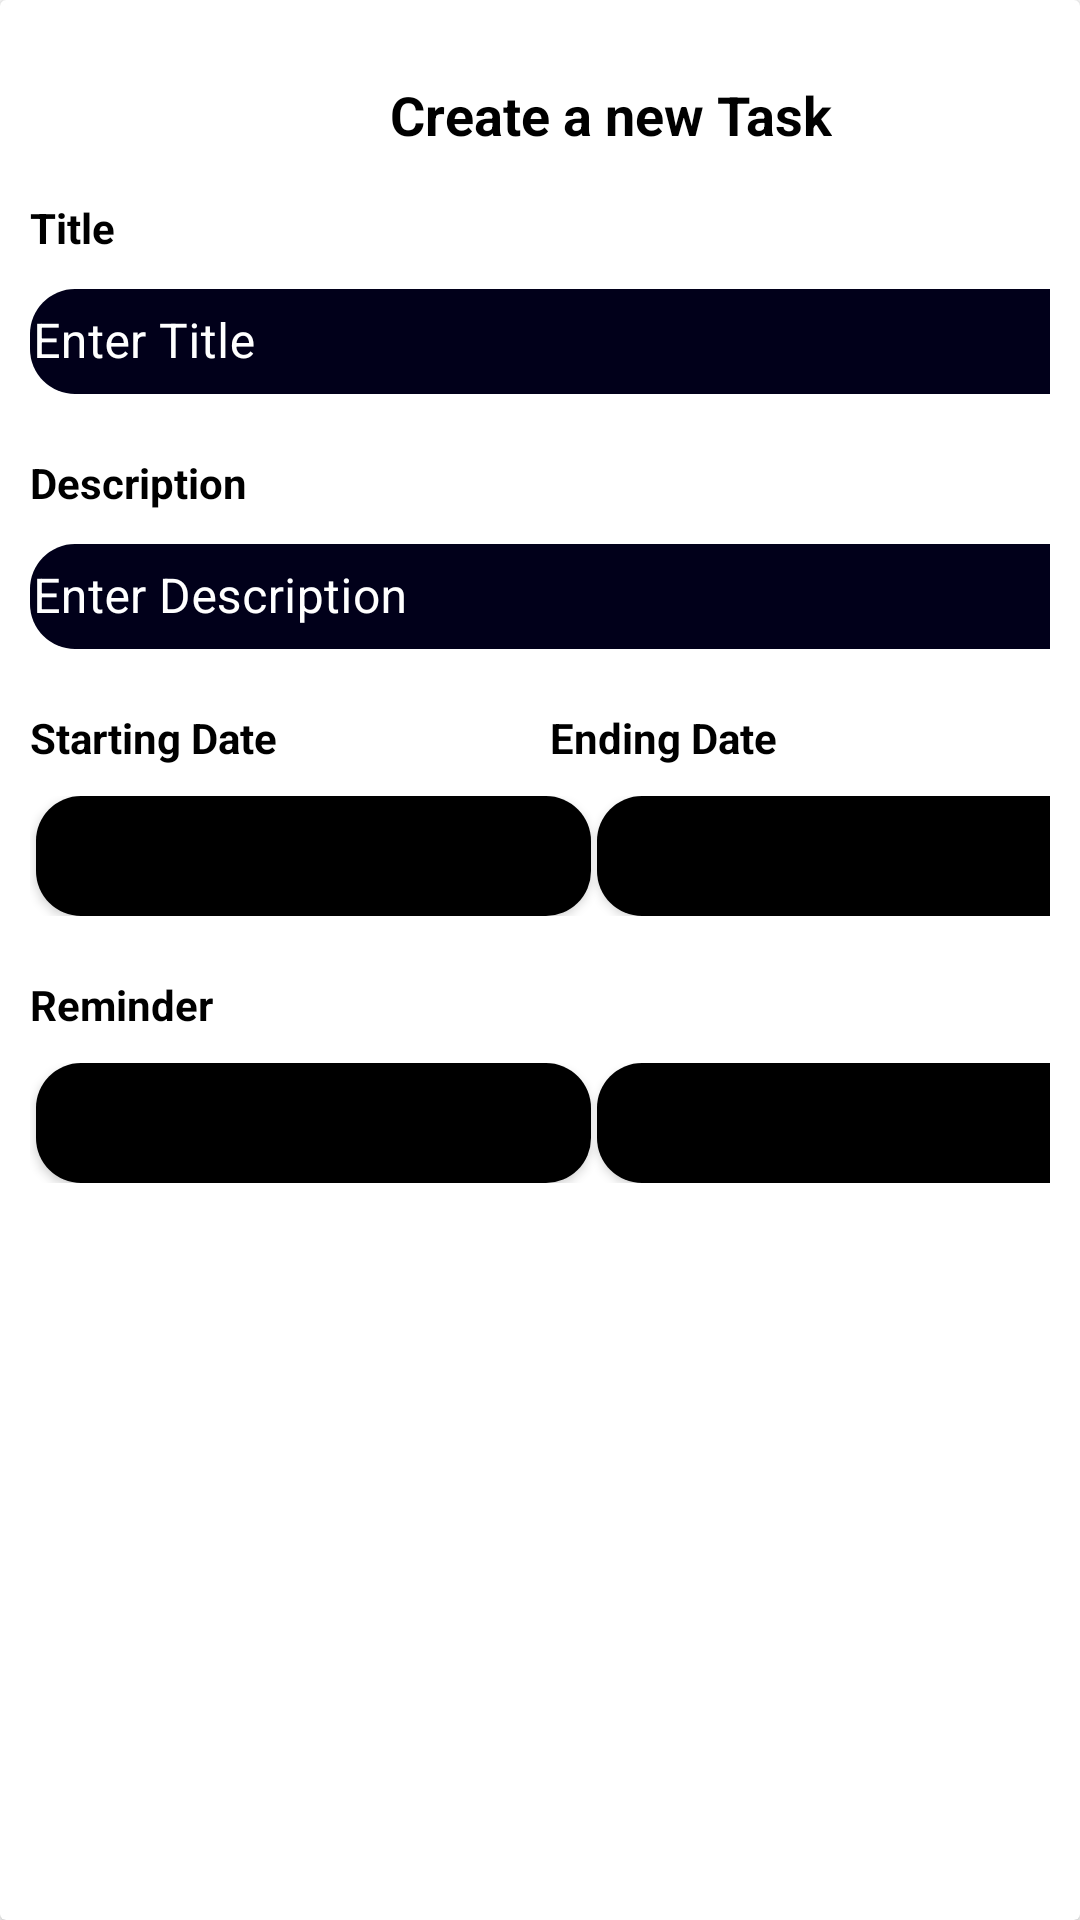

Write the Android layout XML for this screen, with the resource values it uses.
<!-- AndroidManifest.xml: application theme Theme.TODO_LIST_Project -->
<!-- res/layout/add_task.xml -->
<?xml version="1.0" encoding="utf-8"?>
<androidx.cardview.widget.CardView xmlns:android="http://schemas.android.com/apk/res/android"
    xmlns:app="http://schemas.android.com/apk/res-auto"
    android:id="@+id/cardView"
    android:layout_width="match_parent"
    android:layout_height="410sp"
    android:layout_margin="8dp">

    <LinearLayout
        android:id="@+id/expandedLayout"
        android:layout_width="match_parent"
        android:layout_height="wrap_content"
        android:orientation="vertical"
        android:visibility="visible"
        android:padding="10sp">

        <TextView
            android:id="@+id/mainTitle"
            android:layout_width="wrap_content"
            android:layout_height="wrap_content"
            android:layout_marginLeft="120sp"
            android:layout_marginTop="16dp"
            android:layout_marginBottom="16dp"
            android:text="Create a new Task"
            android:textSize="18sp"
            android:textStyle="bold"
            android:textColor="@color/black"/>

        <TextView
            android:id="@+id/titleOfTask"
            android:layout_width="match_parent"
            android:layout_height="wrap_content"
            android:text="Title"
            android:textStyle="bold"
            android:textColor="@color/black"/>

        <com.google.android.material.textfield.TextInputLayout
            android:id="@+id/editInputLayoutTitleOfTask"
            android:layout_width="376dp"
            android:layout_height="wrap_content"
            android:layout_marginBottom="20sp"
            android:textColorHint="@color/white"
            app:boxBackgroundMode="none">

            <com.google.android.material.textfield.TextInputEditText
                android:id="@+id/editInputTextTitleOfTask"
                android:layout_width="370dp"
                android:layout_height="35dp"
                android:layout_marginTop="10sp"
                android:background="@drawable/shapes"
                android:padding="1dp"
                android:hint="Enter Title"
                android:inputType="text"
                android:backgroundTint="#01001A"
                android:textColor="@color/white"/>

        </com.google.android.material.textfield.TextInputLayout>

        <TextView
            android:id="@+id/descriptionTitle"
            android:layout_width="match_parent"
            android:layout_height="wrap_content"
            android:text="Description"
            android:textStyle="bold"
            android:textColor="@color/black"/>

        <com.google.android.material.textfield.TextInputLayout
            android:id="@+id/editDescription"
            android:layout_width="376dp"
            android:layout_height="wrap_content"
            android:layout_marginBottom="20sp"
            android:textColorHint="@color/white"
            app:boxBackgroundMode="none">

            <com.google.android.material.textfield.TextInputEditText
                android:id="@+id/titleOfTaskEditText"
                android:layout_width="370dp"
                android:layout_height="35dp"
                android:background="@drawable/shapes"
                android:padding="1dp"
                android:hint="Enter Description"
                android:inputType="text"
                android:backgroundTint="#01001A"
                android:textColor="@color/white"/>

        </com.google.android.material.textfield.TextInputLayout>

        <LinearLayout
            android:layout_width="match_parent"
            android:layout_height="match_parent"
            android:orientation="horizontal">

            <TextView
                android:id="@+id/startingDateTitle"
                android:layout_width="wrap_content"
                android:layout_height="wrap_content"
                android:layout_weight="1"
                android:text="Starting Date"
                android:textStyle="bold"
                android:textColor="@color/black"/>

            <TextView
                android:id="@+id/endingDateTitle"
                android:layout_width="wrap_content"
                android:layout_height="wrap_content"
                android:layout_weight="1"
                android:text="Ending Date"
                android:textStyle="bold"
                android:textColor="@color/black" />
        </LinearLayout>

        <LinearLayout
            android:layout_width="match_parent"
            android:layout_height="match_parent"
            android:orientation="horizontal"
            android:layout_marginBottom="20sp"
            android:layout_marginTop="10sp">

            <Button
                android:id="@+id/buttonStartingDate"
                android:layout_width="185dp"
                android:layout_height="40dp"
                android:layout_marginLeft="2sp"
                android:background="@drawable/shapes"
                android:text="JAN 01 2023" />


            <Button
                android:id="@+id/buttonEndingDate"
                android:layout_width="180dp"
                android:layout_height="40dp"
                android:layout_marginLeft="2sp"
                android:text="JAN 02 2023"
                android:background="@drawable/shapes" />

        </LinearLayout>

        <TextView
            android:id="@+id/reminderTitle"
            android:layout_width="376dp"
            android:layout_height="wrap_content"
            android:text="Reminder"
            android:textColor="@color/black"
            android:textStyle="bold" />

        <LinearLayout
            android:layout_width="match_parent"
            android:layout_height="match_parent"
            android:orientation="horizontal"
            android:layout_marginTop="10sp">


            <Button
                android:id="@+id/buttonReminderDate"
                android:layout_width="185dp"
                android:layout_height="40dp"
                android:layout_marginLeft="2sp"
                android:background="@drawable/shapes"
                android:text="JAN 01 2023" />

            <Button
                android:id="@+id/buttonReminderTime"
                android:layout_width="180dp"
                android:layout_height="40dp"
                android:layout_marginLeft="2sp"
                android:text="10:00 AM"
                android:background="@drawable/shapes" />

        </LinearLayout>

    </LinearLayout>
</androidx.cardview.widget.CardView>
<!-- resources referenced by this layout -->
<resources>
  <color name="black">#FF000000</color>
  <color name="white">#FFFFFFFF</color>
  <!-- drawable shapes (drawable) -->
  <?xml version="1.0" encoding="utf-8"?>
  <shape xmlns:android="http://schemas.android.com/apk/res/android"
      android:shape="rectangle">
  
      <solid android:color="@color/black" />
  
      <corners android:radius="15dp" />
  
  </shape>
  <style name="Theme.TODO_LIST_Project" parent="Theme.MaterialComponents.DayNight.DarkActionBar">
          
          <item name="colorPrimary">@color/purple_500</item>
          <item name="colorPrimaryVariant">@color/purple_700</item>
          <item name="colorOnPrimary">@color/white</item>
          
          <item name="colorSecondary">@color/teal_200</item>
          <item name="colorSecondaryVariant">@color/teal_700</item>
          <item name="colorOnSecondary">@color/black</item>
          
          <item name="android:statusBarColor">?attr/colorPrimaryVariant</item>
          
      </style>
  <color name="purple_500">#FF6200EE</color>
  <color name="purple_700">#FF3700B3</color>
  <color name="teal_200">#FF03DAC5</color>
  <color name="teal_700">#FF018786</color>
</resources>
